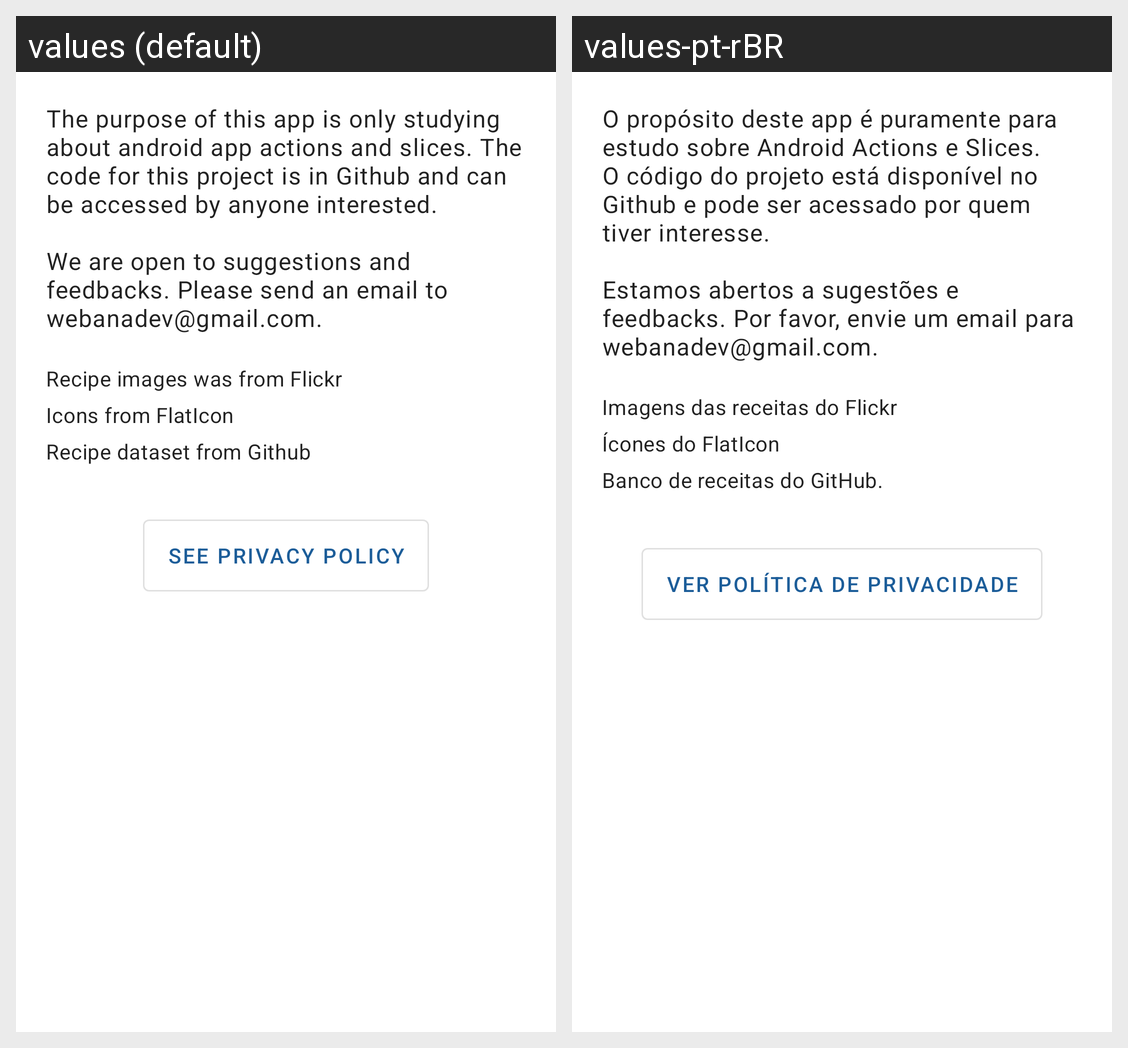

Strings drawn on this Android screen and how each of the app's shown locales translates them:
Android screen res/layout/settings_activity.xml rendered under 2 locales, left to right: values (default), values-pt-rBR. Device: Nexus 5 (rendered at 1080×1920; each locale shown at half size, 540×960, under a caption strip naming it); theme AppTheme.
Strings drawn on this screen, with the default value and each locale's value (text and hints the layout hard-codes, and strings that could not be matched under every locale, appear in the picture but are not listed):

app_purpose
  values: The purpose of this app is only studying about android app actions and slices. The code for this project is in Github and can be accessed by anyone interested.
      
      We are open to suggestions and feedbacks. Please send an email to webanadev@gmail.com.
  values-pt-rBR: O propósito deste app é puramente para estudo sobre Android Actions e Slices. O código do projeto está disponível no Github e pode ser acessado por quem tiver interesse.
      
      Estamos abertos a sugestões e feedbacks. Por favor, envie um email para webanadev@gmail.com.

app_credits
  values: Recipe images was from Flickr
      Icons from FlatIcon
      Recipe dataset from Github
  values-pt-rBR: Imagens das receitas do Flickr
      Ícones do FlatIcon
      Banco de receitas do GitHub.

see_privacy_policy
  values: See Privacy Policy
  values-pt-rBR: Ver política de privacidade
